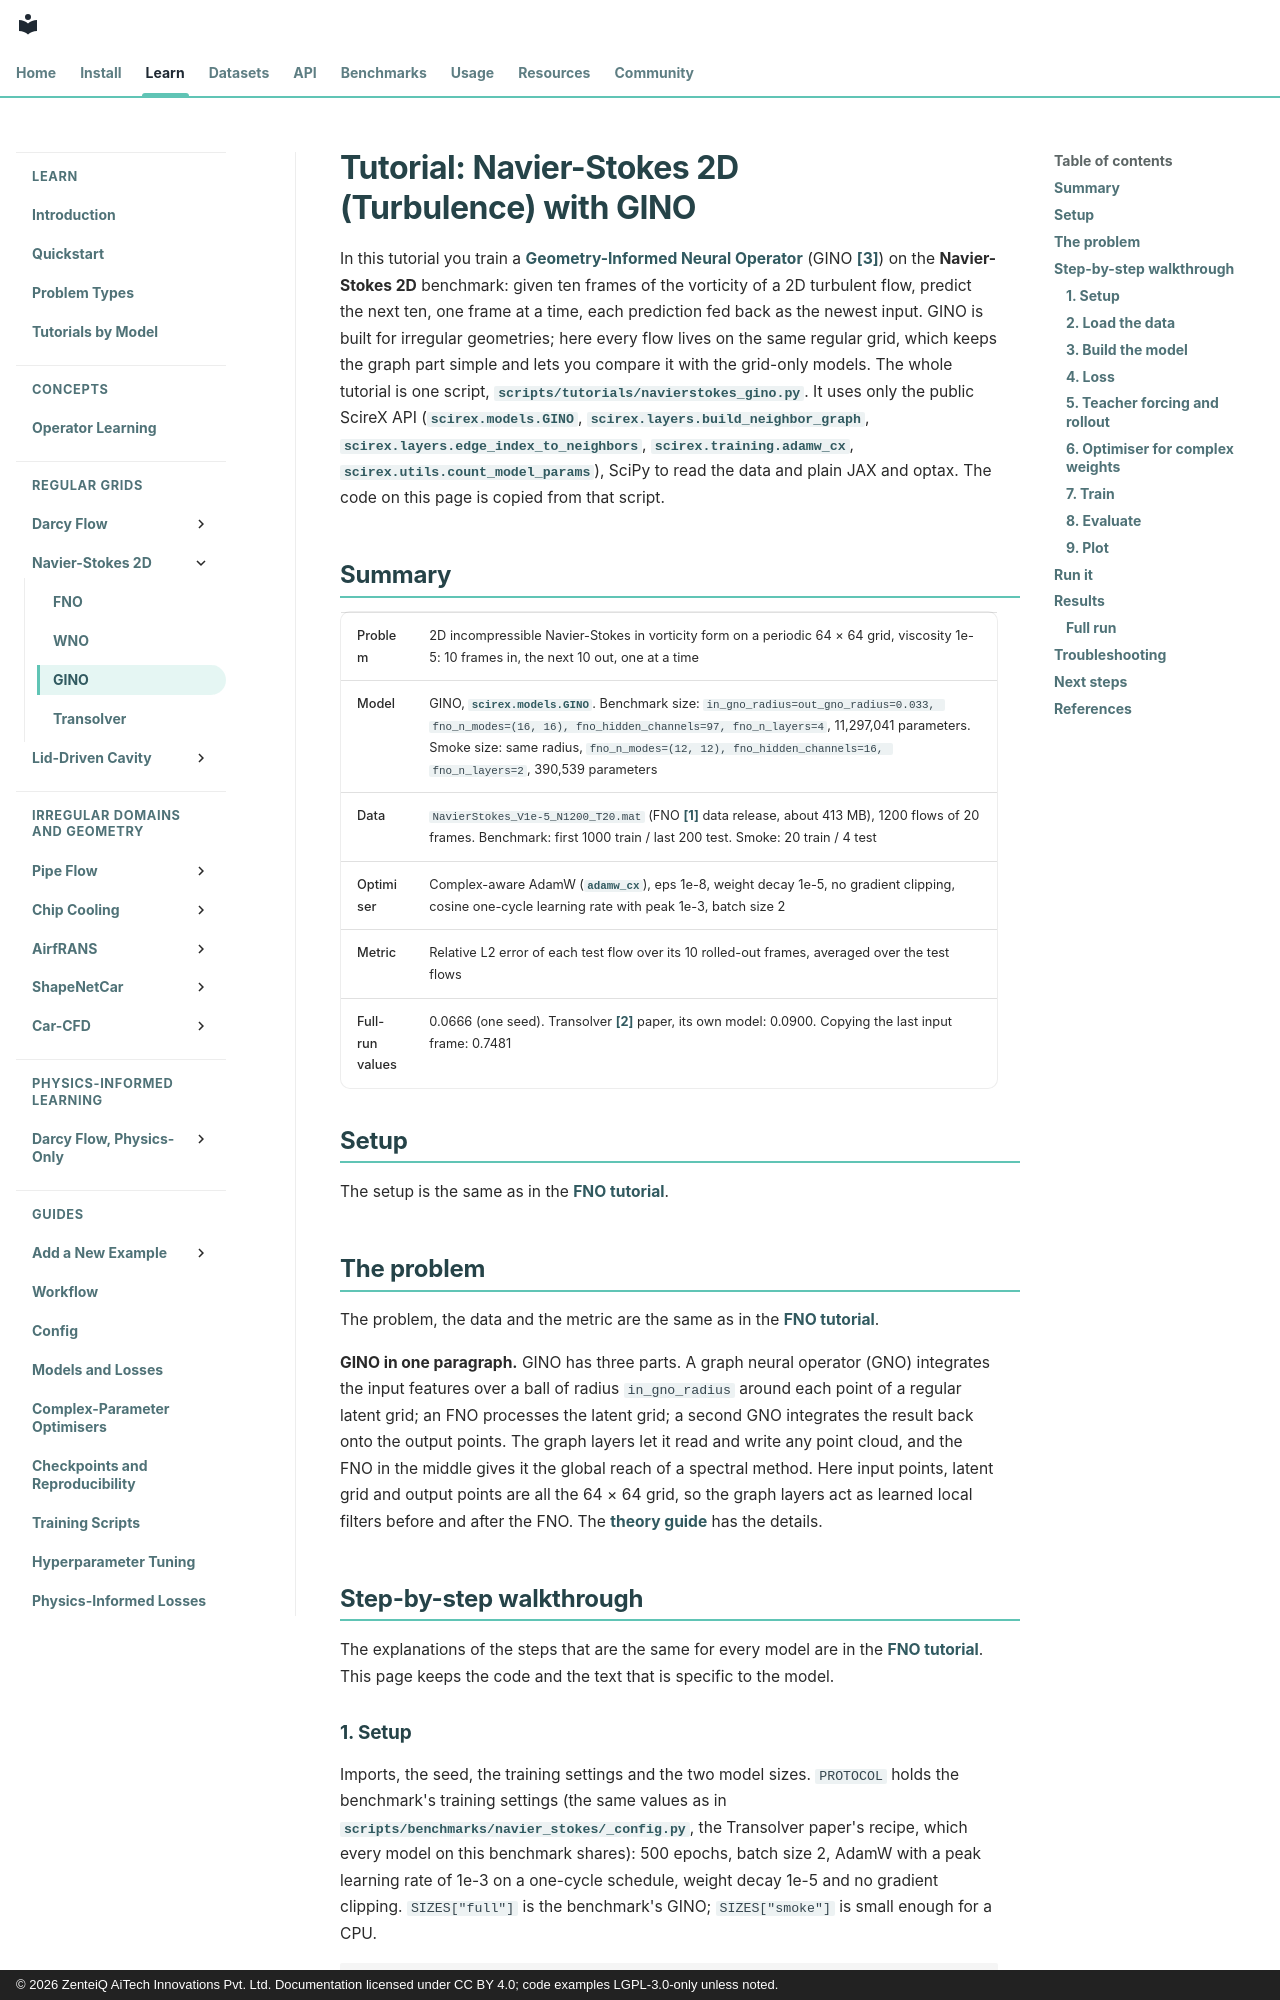

repository: zenteiq-research/scirex · page: tutorials/Others/NavierStokes_GINO/index.html · generator: mkdocs · copyright: © 2026 ZenteiQ AiTech Innovations Pvt. Ltd. Documentation licensed under CC BY 4.0; code examples LGPL-3.0-only unless noted.

<!--
SPDX-FileCopyrightText: 2026 ZenteiQ AiTech Innovations Pvt. Ltd.
License notice: Documentation text and diagrams on this page are licensed
under CC BY 4.0. Source-code examples are licensed under LGPL-3.0-only
unless the example states otherwise.
-->

# Tutorial: Navier-Stokes 2D (Turbulence) with GINO

In this tutorial you train a [Geometry-Informed Neural Operator](../../theory_guide/operator_learning.md#gino)
(GINO [[3]](#ref3)) on the **Navier-Stokes 2D** benchmark: given ten frames of the
vorticity of a 2D turbulent flow, predict the next ten, one frame at a time,
each prediction fed back as the newest input. GINO is built for irregular
geometries; here every flow lives on the same regular grid, which keeps the
graph part simple and lets you compare it with the grid-only models. The
whole tutorial is one script, [`scripts/tutorials/navierstokes_gino.py`](../../../scripts/tutorials/navierstokes_gino.py). It
uses only the public ScireX API ([`scirex.models.GINO`](../../api/models.md#scirex.models.GINO),
[`scirex.layers.build_neighbor_graph`](../../api/layers.md#scirex.layers.build_neighbor_graph), [`scirex.layers.edge_index_to_neighbors`](../../api/layers.md#scirex.layers.edge_index_to_neighbors),
[`scirex.training.adamw_cx`](../../api/training.md#scirex.training.adamw_cx), [`scirex.utils.count_model_params`](../../api/utils.md#scirex.utils.count_model_params)), SciPy to read
the data and plain JAX and optax. The code on this page is copied from that
script.

## Summary

| | |
|---|---|
| Problem | 2D incompressible Navier-Stokes in vorticity form on a periodic 64 × 64 grid, viscosity 1e-5: 10 frames in, the next 10 out, one at a time |
| Model | GINO, [`scirex.models.GINO`](../../api/models.md#scirex.models.GINO). Benchmark size: `in_gno_radius=out_gno_radius=0.033, fno_n_modes=(16, 16), fno_hidden_channels=97, fno_n_layers=4`, 11,297,041 parameters. Smoke size: same radius, `fno_n_modes=(12, 12), fno_hidden_channels=16, fno_n_layers=2`, 390,539 parameters |
| Data | `NavierStokes_V1e-5_N1200_T20.mat` (FNO [[1]](#ref1) data release, about 413 MB), 1200 flows of 20 frames. Benchmark: first 1000 train / last 200 test. Smoke: 20 train / 4 test |
| Optimiser | Complex-aware AdamW ([`adamw_cx`](../../api/training.md#scirex.training.adamw_cx)), eps 1e-8, weight decay 1e-5, no gradient clipping, cosine one-cycle learning rate with peak 1e-3, batch size 2 |
| Metric | Relative L2 error of each test flow over its 10 rolled-out frames, averaged over the test flows |
| Full-run values | 0.0666 (one seed). Transolver [[2]](#ref2) paper, its own model: 0.0900. Copying the last input frame: 0.7481 |

## Setup

The setup is the same as in the [FNO tutorial](../FNO/NavierStokes_FNO.md#setup).
